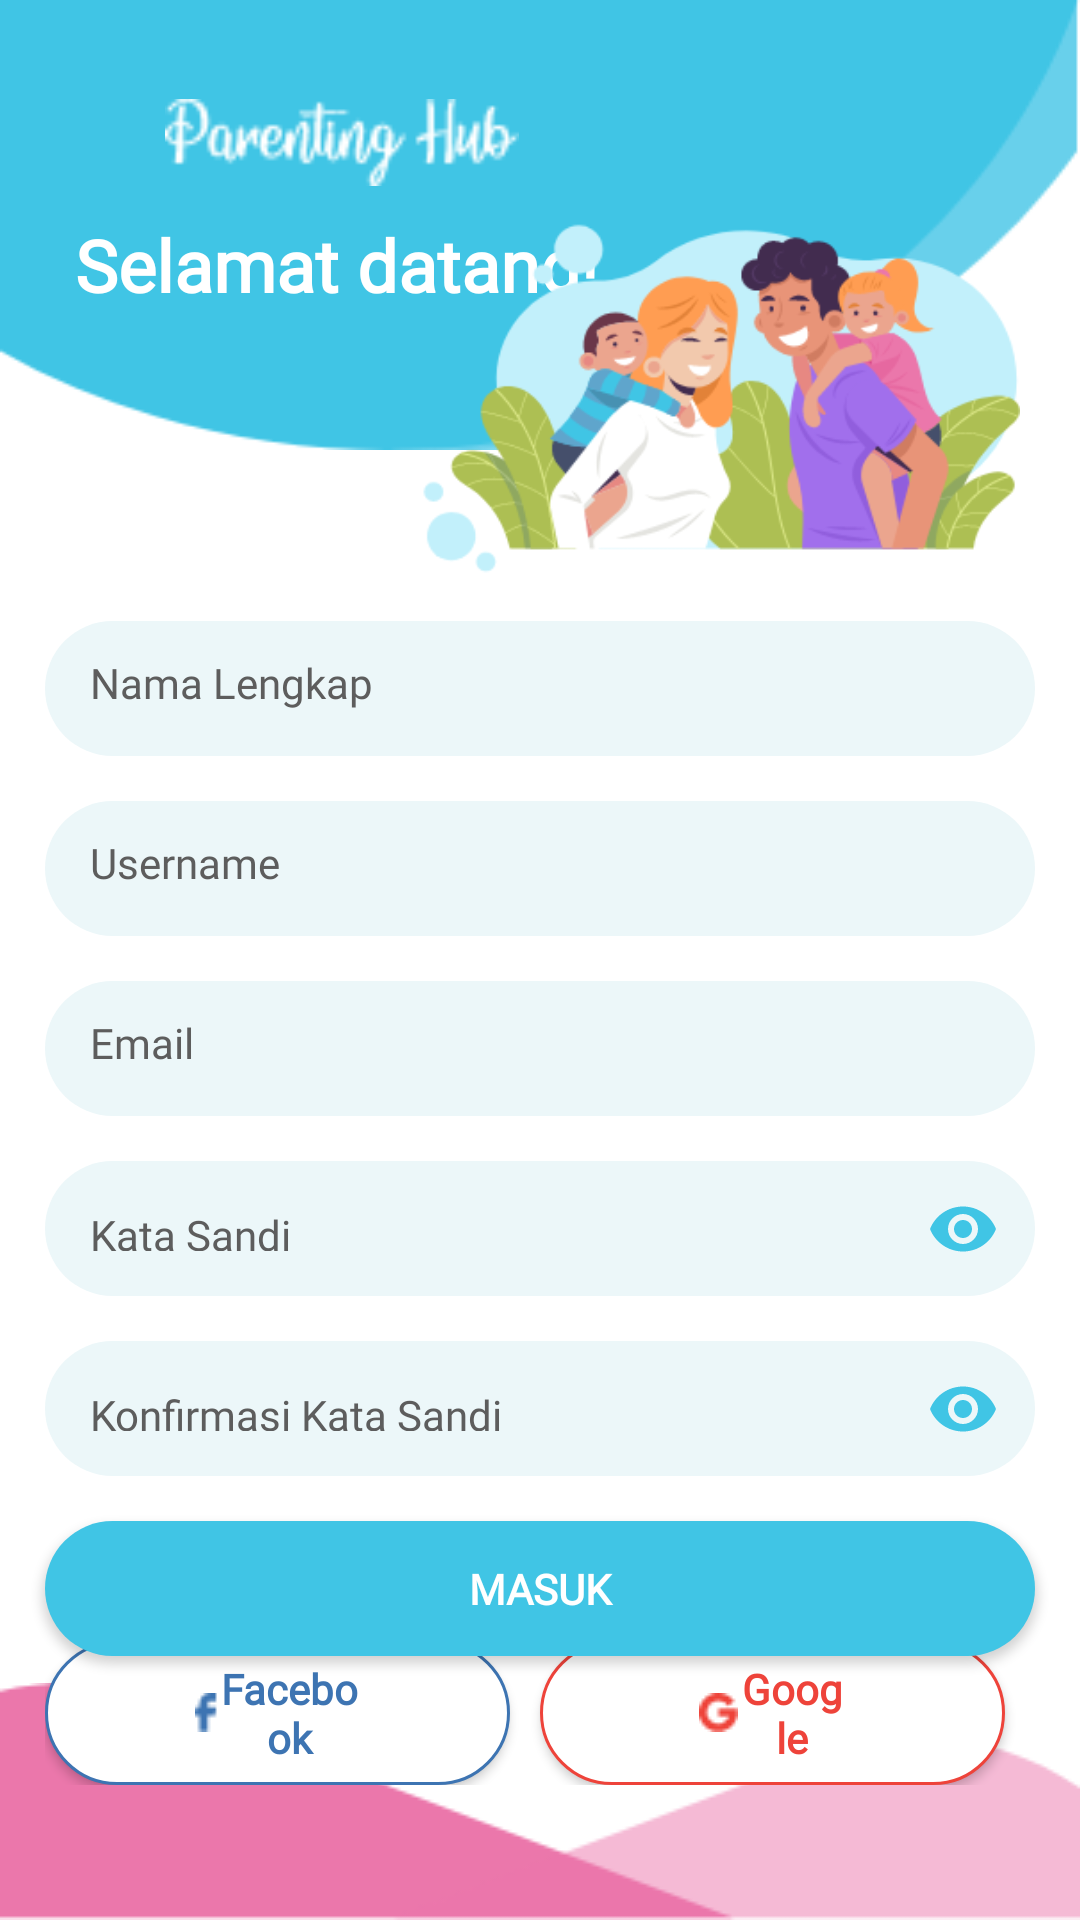

The Android layout XML behind this screen, and the referenced resources:
<!-- AndroidManifest.xml: application theme AppTheme -->
<!-- res/layout/activity_register_screen.xml -->
<?xml version="1.0" encoding="utf-8"?>
<androidx.constraintlayout.widget.ConstraintLayout xmlns:android="http://schemas.android.com/apk/res/android"
    xmlns:app="http://schemas.android.com/apk/res-auto"
    xmlns:tools="http://schemas.android.com/tools"
    android:layout_width="match_parent"
    android:layout_height="match_parent"
    android:background="@color/colorWhite"
    tools:context=".RegisterScreenActivity">

    <ImageView
        android:layout_width="match_parent"
        android:layout_height="150dp"
        android:background="@drawable/bg_top_login"
        android:id="@+id/bg_top"
        app:layout_constraintTop_toTopOf="parent"/>

    <ImageView
        android:id="@+id/title_white"
        android:layout_width="118dp"
        android:layout_height="29dp"
        android:layout_marginLeft="5dp"
        android:layout_marginTop="33dp"
        android:background="@drawable/title_white"
        app:layout_constraintLeft_toRightOf="@id/iv_back"
        app:layout_constraintTop_toTopOf="parent" />

    <ImageView
        android:id="@+id/iv_back"
        android:layout_width="30dp"
        android:layout_height="28dp"
        android:layout_marginTop="30dp"
        android:layout_marginLeft="20dp"
        android:background="@drawable/ic_baseline_arrow_back_24"
        app:layout_constraintLeft_toLeftOf="parent"
        app:layout_constraintTop_toTopOf="parent" />

    <TextView
        android:layout_width="wrap_content"
        android:layout_height="wrap_content"
        android:text="@string/selamat_datang"
        style="@style/TextAppearance1"
        android:textSize="24sp"
        android:textStyle="bold"
        android:layout_marginLeft="25dp"
        android:layout_marginTop="10dp"
        app:layout_constraintTop_toBottomOf="@id/title_white"
        app:layout_constraintLeft_toLeftOf="parent"/>

    <ImageView
        android:id="@+id/right_image"
        android:layout_width="200dp"
        android:layout_height="120dp"
        android:layout_marginTop="10dp"
        android:layout_marginRight="20dp"
        android:background="@drawable/center_image"
        app:layout_constraintRight_toRightOf="parent"
        app:layout_constraintTop_toBottomOf="@id/title_white" />

    <EditText
        android:id="@+id/et_nama"
        android:layout_width="match_parent"
        android:layout_height="45dp"
        android:background="@drawable/bg_edittext_lightblue"
        android:hint="Nama Lengkap"
        style="@style/EditTextAppearance"
        android:layout_margin="15dp"
        android:padding="15dp"
        android:inputType="text"
        app:layout_constraintTop_toBottomOf="@id/right_image"/>

    <EditText
        android:id="@+id/et_username"
        android:layout_width="match_parent"
        android:layout_height="45dp"
        android:background="@drawable/bg_edittext_lightblue"
        android:hint="Username"
        style="@style/EditTextAppearance"
        android:layout_marginLeft="15dp"
        android:layout_marginRight="15dp"
        android:layout_marginTop="15dp"
        android:padding="15dp"
        android:inputType="text"
        app:layout_constraintTop_toBottomOf="@id/et_nama"/>

    <EditText
        android:id="@+id/et_email"
        android:layout_width="match_parent"
        android:layout_height="45dp"
        android:background="@drawable/bg_edittext_lightblue"
        android:hint="Email"
        style="@style/EditTextAppearance"
        android:layout_marginLeft="15dp"
        android:layout_marginRight="15dp"
        android:layout_marginTop="15dp"
        android:padding="15dp"
        android:inputType="textEmailAddress"
        app:layout_constraintTop_toBottomOf="@id/et_username"/>

    <com.google.android.material.textfield.TextInputLayout
        android:layout_width="match_parent"
        android:layout_height="wrap_content"
        android:id="@+id/txtPass"
        android:layout_marginLeft="15dp"
        android:layout_marginRight="15dp"
        android:layout_marginTop="15dp"
        android:layout_marginBottom="20dp"
        app:hintAnimationEnabled="false"
        app:hintEnabled="false"
        app:passwordToggleEnabled="true"
        app:passwordToggleTint="@color/colorBlueBackground"
        app:layout_constraintTop_toBottomOf="@id/et_email">

        <EditText
            android:layout_width="match_parent"
            android:layout_height="45dp"
            android:background="@drawable/bg_edittext_lightblue"
            android:id="@+id/et_password"
            android:hint="@string/kata_sandi"
            android:padding="15dp"
            style="@style/EditTextAppearance"
            android:inputType="textPassword"
            app:layout_constraintTop_toBottomOf="@id/et_username"/>

    </com.google.android.material.textfield.TextInputLayout>

    <com.google.android.material.textfield.TextInputLayout
        android:layout_width="match_parent"
        android:layout_height="wrap_content"
        android:id="@+id/txtPassConfirm"
        android:layout_marginLeft="15dp"
        android:layout_marginRight="15dp"
        android:layout_marginTop="15dp"
        android:layout_marginBottom="20dp"
        app:hintAnimationEnabled="false"
        app:hintEnabled="false"
        app:passwordToggleEnabled="true"
        app:passwordToggleTint="@color/colorBlueBackground"
        app:layout_constraintTop_toBottomOf="@id/txtPass">

        <EditText
            android:layout_width="match_parent"
            android:layout_height="45dp"
            android:background="@drawable/bg_edittext_lightblue"
            android:id="@+id/et_passwordConfirm"
            android:hint="Konfirmasi Kata Sandi"
            android:padding="15dp"
            style="@style/EditTextAppearance"
            android:inputType="textPassword"
            app:layout_constraintTop_toBottomOf="@id/txtPass"/>

    </com.google.android.material.textfield.TextInputLayout>

    <ImageView
        android:id="@+id/bg_bottom_pink"
        android:layout_width="match_parent"
        android:layout_height="wrap_content"
        android:background="@drawable/bg_bottom_pink_login"
        app:layout_constraintBottom_toBottomOf="parent"/>

    <Button
        android:id="@+id/btn_masuk_login"
        android:layout_width="match_parent"
        android:layout_height="45dp"
        android:background="@drawable/bg_button_blue"
        android:text="@string/masuk"
        style="@style/TextAppearance1"
        android:textAllCaps="true"
        android:layout_margin="15dp"
        android:textStyle="bold"
        app:layout_constraintTop_toBottomOf="@+id/txtPassConfirm"/>

    <TextView
        android:id="@+id/tv_title3"
        style="@style/TextAppearance1"
        android:layout_width="wrap_content"
        android:layout_height="wrap_content"
        android:text="@string/atau_masuk_melalui"
        android:textSize="14sp"
        android:textAlignment="center"
        android:textColor="@color/colorText"
        android:layout_marginTop="10dp"
        app:layout_constraintTop_toBottomOf="@id/btn_masuk_login"
        app:layout_constraintLeft_toLeftOf="parent"
        app:layout_constraintRight_toRightOf="parent"
        app:layout_constraintBottom_toTopOf="@id/linear1"
        android:gravity="center_horizontal" />

    <LinearLayout
        android:id="@+id/linear1"
        android:layout_width="match_parent"
        android:layout_height="wrap_content"
        android:orientation="horizontal"
        android:layout_marginStart="15dp"
        android:layout_marginEnd="15dp"
        android:layout_marginTop="10dp"
        android:layout_marginBottom="10dp"
        app:layout_constraintBottom_toTopOf="@id/bg_bottom_pink"
        app:layout_constraintTop_toBottomOf="@id/tv_title3">

        <Button
            android:id="@+id/btn_facebook"
            android:layout_width="0dp"
            android:layout_height="wrap_content"
            android:layout_weight="1"
            android:background="@drawable/bg_button_white_border_blue"
            android:text="@string/facebook"
            android:layout_marginRight="10dp"
            android:textColor="@color/colorBlue"
            android:textStyle="bold"
            android:paddingLeft="50dp"
            android:paddingRight="50dp"
            android:drawableLeft="@drawable/facebook"
            style="@style/TextAppearance1"/>

        <Button
            android:id="@+id/btn_google"
            android:layout_width="0dp"
            android:layout_height="wrap_content"
            android:layout_weight="1"
            android:background="@drawable/bg_button_white_border_red"
            android:text="@string/google"
            android:layout_marginRight="10dp"
            android:textColor="@color/colorRed"
            android:textStyle="bold"
            android:paddingLeft="53dp"
            android:paddingRight="53dp"
            android:drawableLeft="@drawable/google"
            style="@style/TextAppearance1"/>

    </LinearLayout>

</androidx.constraintlayout.widget.ConstraintLayout>
<!-- resources referenced by this layout -->
<resources>
  <color name="colorBlue">#3D74B2</color>
  <color name="colorBlueBackground">#40C5E5</color>
  <color name="colorRed">#EE433A</color>
  <color name="colorText">#5D5D5D</color>
  <color name="colorWhite">#ffffff</color>
  <!-- drawable bg_bottom_pink_login: png bitmap (drawable, 3540 bytes) -->
  <!-- drawable bg_button_blue (drawable) -->
  <?xml version="1.0" encoding="utf-8"?>
  <shape xmlns:android="http://schemas.android.com/apk/res/android">
      <solid android:color="@color/colorBlueBackground" />
      <corners android:radius="50dp" />
      <padding
          android:bottom="0dp"
          android:left="0dp"
          android:right="0dp"
          android:top="0dp" />
  </shape>
  <!-- drawable bg_button_white_border_blue (drawable) -->
  <?xml version="1.0" encoding="utf-8"?>
  <shape xmlns:android="http://schemas.android.com/apk/res/android">
      <solid android:color="@color/colorWhite" />
      <corners android:radius="50dp" />
      <stroke
          android:width="1dp"
          android:color="@color/colorBlue"/>
      <padding
          android:bottom="0dp"
          android:left="0dp"
          android:right="0dp"
          android:top="0dp" />
  </shape>
  <!-- drawable bg_button_white_border_red (drawable) -->
  <?xml version="1.0" encoding="utf-8"?>
  <shape xmlns:android="http://schemas.android.com/apk/res/android">
      <solid android:color="@color/colorWhite" />
      <corners android:radius="50dp" />
      <stroke
          android:width="1dp"
          android:color="@color/colorRed"/>
      <padding
          android:bottom="0dp"
          android:left="0dp"
          android:right="0dp"
          android:top="0dp" />
  </shape>
  <!-- drawable bg_edittext_lightblue (drawable) -->
  <?xml version="1.0" encoding="utf-8"?>
  <shape xmlns:android="http://schemas.android.com/apk/res/android">
      <solid android:color="@color/colorLightBlue" />
      <corners android:radius="50dp" />
      <padding
          android:bottom="0dp"
          android:left="0dp"
          android:right="0dp"
          android:top="0dp" />
  </shape>
  <!-- drawable bg_top_login: png bitmap (drawable, 6005 bytes) -->
  <!-- drawable center_image: png bitmap (drawable, 40759 bytes) -->
  <!-- drawable facebook: png bitmap (drawable, 286 bytes) -->
  <!-- drawable google: png bitmap (drawable, 389 bytes) -->
  <!-- drawable title_white: png bitmap (drawable, 1791 bytes) -->
  <string name="atau_masuk_melalui">Atau masuk melalui</string>
  <string name="facebook">Facebook</string>
  <string name="google">Google</string>
  <string name="kata_sandi">Kata Sandi</string>
  <string name="masuk">Masuk</string>
  <string name="selamat_datang">Selamat datang!</string>
  <style name="EditTextAppearance" parent="Theme.AppCompat.Light.NoActionBar">
          <item name="android:textColor">@color/colorText</item>
          <item name="android:textColorHint">@color/colorText</item>
          <item name="android:fontFamily">@font/raleway_regular</item>
      </style>
  <style name="TextAppearance1" parent="Theme.AppCompat.Light.NoActionBar">
          <item name="android:textColor">@color/colorWhite</item>
          <item name="android:fontFamily">@font/raleway_regular</item>
      </style>
  <style name="AppTheme" parent="Theme.AppCompat.Light.NoActionBar">
          
          <item name="colorPrimary">@color/colorPrimary</item>
          <item name="colorPrimaryDark">@color/colorPrimaryDark</item>
          <item name="colorAccent">@color/colorAccent</item>
      </style>
  <color name="colorLightBlue">#ECF7F9</color>
  <color name="colorPrimary">#40C5E5</color>
  <color name="colorPrimaryDark">#40C5E5</color>
  <color name="colorAccent">#40C5E5</color>
</resources>
